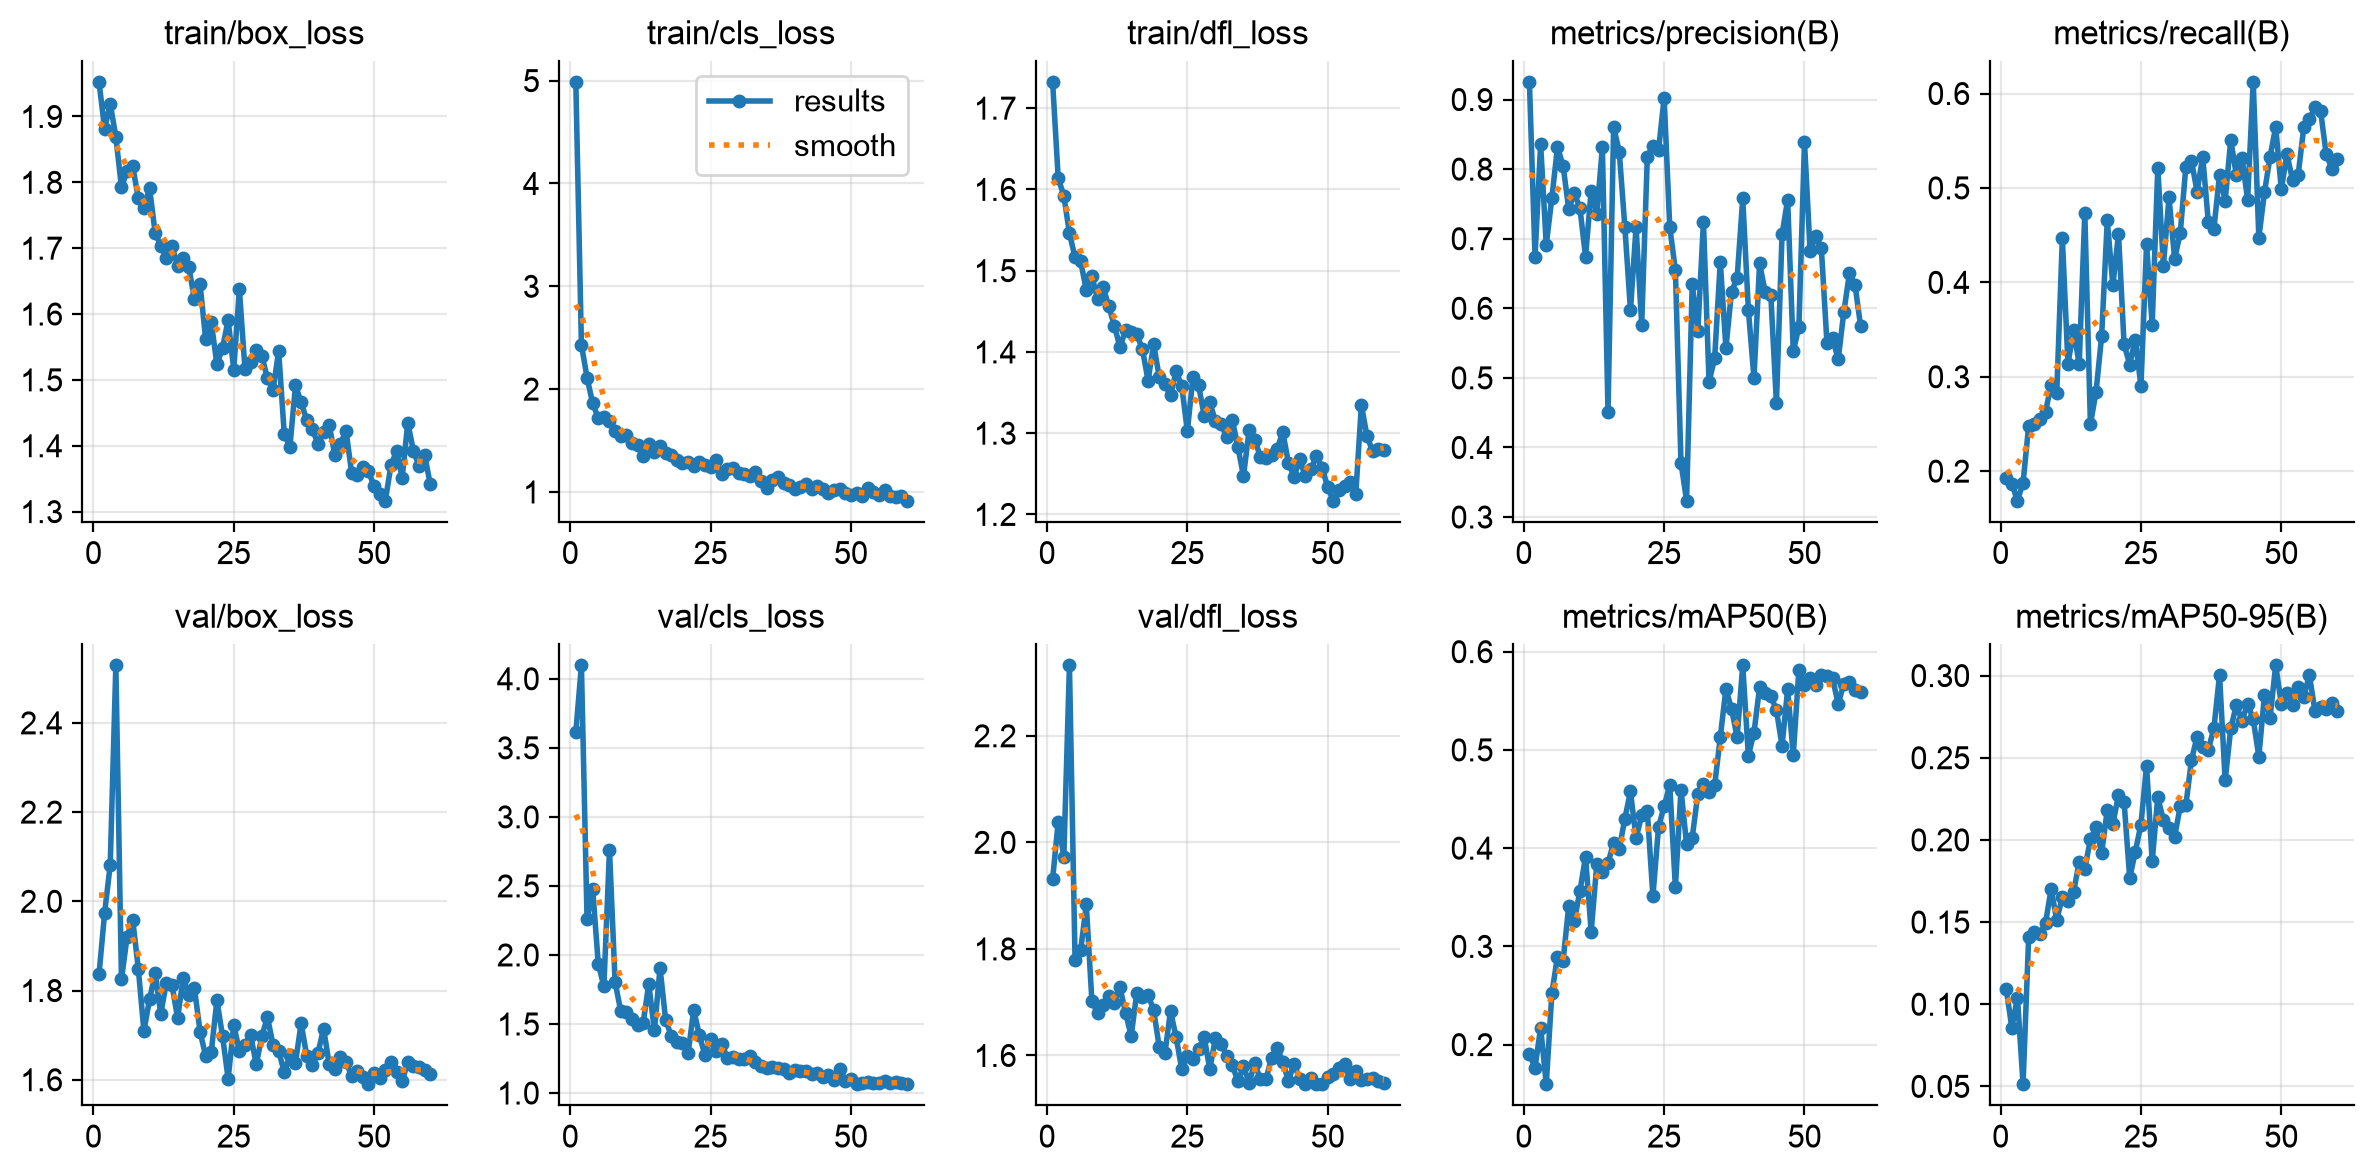

Values plotted in this chart, from the file beside it:
epoch, time, train/box_loss, train/cls_loss, train/dfl_loss, metrics/precision(B), metrics/recall(B), metrics/mAP50(B), metrics/mAP50-95(B), val/box_loss, val/cls_loss, val/dfl_loss, lr/pg0, lr/pg1, lr/pg2
1, 35.97, 1.952, 4.988, 1.732, 0.9254, 0.193, 0.1907, 0.1094, 1.836, 3.611, 1.931, 0.0003636, 0.0003636, 0.0003636
2, 67.63, 1.881, 2.432, 1.614, 0.674, 0.1868, 0.1765, 0.0857, 1.974, 4.097, 2.039, 0.0007218, 0.0007218, 0.0007218
3, 99.09, 1.919, 2.112, 1.592, 0.836, 0.1687, 0.2172, 0.104, 2.082, 2.263, 1.973, 0.001068, 0.001068, 0.001068
4, 128.2, 1.869, 1.864, 1.546, 0.6912, 0.1878, 0.1597, 0.05133, 2.529, 2.479, 2.332, 0.001056, 0.001056, 0.001056
5, 157.7, 1.792, 1.717, 1.516, 0.7586, 0.2478, 0.2523, 0.1408, 1.825, 1.938, 1.778, 0.001038, 0.001038, 0.001038
6, 188, 1.817, 1.733, 1.511, 0.8317, 0.2497, 0.2896, 0.1438, 1.92, 1.772, 1.798, 0.001019, 0.001019, 0.001019
7, 219.9, 1.824, 1.69, 1.476, 0.805, 0.2554, 0.2854, 0.1428, 1.959, 2.76, 1.884, 0.001001, 0.001001, 0.001001
8, 250.3, 1.776, 1.592, 1.494, 0.7424, 0.263, 0.3407, 0.1494, 1.849, 1.803, 1.702, 0.0009827, 0.0009827, 0.0009827
9, 280.8, 1.761, 1.545, 1.465, 0.7655, 0.2913, 0.3258, 0.1701, 1.709, 1.595, 1.68, 0.0009643, 0.0009643, 0.0009643
10, 310.3, 1.791, 1.554, 1.48, 0.744, 0.2825, 0.3563, 0.1515, 1.78, 1.587, 1.694, 0.000946, 0.000946, 0.000946
11, 339.8, 1.723, 1.48, 1.456, 0.6742, 0.4466, 0.3914, 0.165, 1.839, 1.539, 1.712, 0.0009277, 0.0009277, 0.0009277
12, 370.7, 1.703, 1.458, 1.432, 0.7693, 0.3134, 0.3148, 0.1628, 1.748, 1.491, 1.699, 0.0009094, 0.0009094, 0.0009094
13, 401, 1.685, 1.348, 1.406, 0.7351, 0.3495, 0.3834, 0.1681, 1.817, 1.51, 1.728, 0.000891, 0.000891, 0.000891
14, 431.1, 1.703, 1.469, 1.427, 0.8312, 0.3132, 0.3757, 0.1866, 1.813, 1.789, 1.68, 0.0008727, 0.0008727, 0.0008727
15, 461.8, 1.673, 1.389, 1.424, 0.4508, 0.4737, 0.3847, 0.1825, 1.738, 1.453, 1.637, 0.0008544, 0.0008544, 0.0008544
16, 491.6, 1.685, 1.443, 1.421, 0.8608, 0.2498, 0.4056, 0.2004, 1.829, 1.907, 1.718, 0.000836, 0.000836, 0.000836
17, 522, 1.671, 1.378, 1.403, 0.8251, 0.2839, 0.3989, 0.2076, 1.791, 1.529, 1.71, 0.0008177, 0.0008177, 0.0008177
18, 552.6, 1.622, 1.363, 1.365, 0.7172, 0.3431, 0.4301, 0.192, 1.805, 1.416, 1.713, 0.0007994, 0.0007994, 0.0007994
19, 583.7, 1.645, 1.31, 1.409, 0.5974, 0.4655, 0.4577, 0.2182, 1.708, 1.373, 1.685, 0.000781, 0.000781, 0.000781
20, 614, 1.562, 1.281, 1.369, 0.7168, 0.3967, 0.4101, 0.2098, 1.653, 1.365, 1.615, 0.0007627, 0.0007627, 0.0007627
21, 644.7, 1.587, 1.293, 1.361, 0.5765, 0.4514, 0.4335, 0.2272, 1.663, 1.287, 1.604, 0.0007444, 0.0007444, 0.0007444
22, 674.6, 1.524, 1.248, 1.347, 0.8169, 0.3343, 0.4379, 0.2229, 1.778, 1.602, 1.683, 0.000726, 0.000726, 0.000726
23, 701.9, 1.548, 1.296, 1.376, 0.8335, 0.313, 0.351, 0.1769, 1.698, 1.42, 1.634, 0.0007077, 0.0007077, 0.0007077
24, 731.5, 1.591, 1.261, 1.358, 0.8272, 0.3393, 0.4216, 0.1929, 1.602, 1.276, 1.574, 0.0006894, 0.0006894, 0.0006894
25, 760.6, 1.516, 1.242, 1.302, 0.9028, 0.29, 0.4427, 0.2094, 1.723, 1.394, 1.599, 0.000671, 0.000671, 0.000671
26, 789.3, 1.637, 1.309, 1.369, 0.7167, 0.4403, 0.4643, 0.2452, 1.665, 1.306, 1.593, 0.0006527, 0.0006527, 0.0006527
27, 819.1, 1.517, 1.177, 1.359, 0.655, 0.355, 0.3602, 0.1869, 1.677, 1.358, 1.612, 0.0006344, 0.0006344, 0.0006344
28, 848.6, 1.527, 1.226, 1.321, 0.3779, 0.5214, 0.4596, 0.2261, 1.701, 1.25, 1.635, 0.000616, 0.000616, 0.000616
29, 878, 1.546, 1.234, 1.338, 0.3235, 0.4178, 0.4038, 0.2119, 1.634, 1.263, 1.574, 0.0005977, 0.0005977, 0.0005977
30, 906.7, 1.537, 1.182, 1.315, 0.6343, 0.4899, 0.4106, 0.207, 1.697, 1.247, 1.633, 0.0005794, 0.0005794, 0.0005794
31, 936.4, 1.502, 1.174, 1.312, 0.5676, 0.4249, 0.4551, 0.202, 1.741, 1.247, 1.622, 0.0005611, 0.0005611, 0.0005611
32, 965.4, 1.484, 1.16, 1.295, 0.7239, 0.4521, 0.4656, 0.2205, 1.678, 1.269, 1.599, 0.0005427, 0.0005427, 0.0005427
33, 996, 1.544, 1.198, 1.317, 0.4939, 0.5226, 0.4568, 0.2211, 1.664, 1.226, 1.582, 0.0005244, 0.0005244, 0.0005244
34, 1025, 1.418, 1.103, 1.283, 0.5289, 0.5288, 0.4639, 0.2486, 1.617, 1.198, 1.552, 0.0005061, 0.0005061, 0.0005061
35, 1055, 1.398, 1.038, 1.247, 0.6667, 0.4962, 0.513, 0.2628, 1.655, 1.183, 1.579, 0.0004877, 0.0004877, 0.0004877
36, 1084, 1.492, 1.114, 1.304, 0.5427, 0.5332, 0.562, 0.2568, 1.638, 1.19, 1.549, 0.0004694, 0.0004694, 0.0004694
37, 1111, 1.466, 1.15, 1.292, 0.624, 0.4641, 0.5419, 0.2548, 1.727, 1.178, 1.585, 0.0004511, 0.0004511, 0.0004511
38, 1142, 1.439, 1.089, 1.271, 0.6434, 0.4569, 0.513, 0.2682, 1.654, 1.174, 1.556, 0.0004327, 0.0004327, 0.0004327
39, 1171, 1.425, 1.071, 1.27, 0.7578, 0.514, 0.586, 0.3003, 1.634, 1.143, 1.555, 0.0004144, 0.0004144, 0.0004144
40, 1201, 1.403, 1.024, 1.273, 0.5982, 0.4867, 0.494, 0.2362, 1.66, 1.167, 1.595, 0.0003961, 0.0003961, 0.0003961
41, 1230, 1.421, 1.05, 1.28, 0.4996, 0.551, 0.5175, 0.268, 1.715, 1.158, 1.615, 0.0003777, 0.0003777, 0.0003777
42, 1245, 1.432, 1.079, 1.302, 0.6645, 0.5133, 0.5636, 0.2821, 1.635, 1.163, 1.587, 0.0003594, 0.0003594, 0.0003594
43, 1271, 1.386, 1.032, 1.264, 0.6233, 0.5317, 0.558, 0.2725, 1.624, 1.137, 1.553, 0.0003411, 0.0003411, 0.0003411
44, 1301, 1.403, 1.062, 1.246, 0.6192, 0.4875, 0.555, 0.2828, 1.65, 1.142, 1.584, 0.0003227, 0.0003227, 0.0003227
45, 1331, 1.423, 1.033, 1.268, 0.4634, 0.6123, 0.5406, 0.2735, 1.64, 1.117, 1.557, 0.0003044, 0.0003044, 0.0003044
46, 1361, 1.359, 0.9907, 1.247, 0.7064, 0.4472, 0.5042, 0.2506, 1.608, 1.131, 1.547, 0.0002861, 0.0002861, 0.0002861
47, 1389, 1.356, 1.018, 1.256, 0.7561, 0.4953, 0.5616, 0.2882, 1.619, 1.097, 1.558, 0.0002678, 0.0002678, 0.0002678
48, 1419, 1.367, 1.026, 1.272, 0.538, 0.533, 0.4946, 0.2745, 1.606, 1.174, 1.546, 0.0002494, 0.0002494, 0.0002494
49, 1449, 1.361, 0.9864, 1.257, 0.5733, 0.5647, 0.5818, 0.3062, 1.59, 1.085, 1.546, 0.0002311, 0.0002311, 0.0002311
50, 1478, 1.339, 0.9739, 1.233, 0.8389, 0.4985, 0.5661, 0.2829, 1.614, 1.1, 1.56, 0.0002128, 0.0002128, 0.0002128
51, 1508, 1.326, 0.9937, 1.217, 0.6822, 0.5356, 0.5735, 0.2892, 1.603, 1.064, 1.566, 0.0001944, 0.0001944, 0.0001944
52, 1538, 1.317, 0.9636, 1.229, 0.7033, 0.5089, 0.5657, 0.2821, 1.623, 1.075, 1.577, 0.0001761, 0.0001761, 0.0001761
53, 1568, 1.37, 1.042, 1.234, 0.686, 0.5136, 0.5766, 0.2932, 1.64, 1.077, 1.584, 0.0001578, 0.0001578, 0.0001578
54, 1599, 1.392, 0.9956, 1.24, 0.5505, 0.5641, 0.5753, 0.287, 1.618, 1.072, 1.555, 0.0001394, 0.0001394, 0.0001394
55, 1628, 1.351, 0.9731, 1.225, 0.5567, 0.573, 0.5729, 0.3004, 1.597, 1.075, 1.572, 0.0001211, 0.0001211, 0.0001211
56, 1655, 1.435, 1.017, 1.335, 0.5266, 0.5852, 0.5467, 0.2783, 1.639, 1.085, 1.553, 0.0001028, 0.0001028, 0.0001028
57, 1682, 1.392, 0.9619, 1.296, 0.5942, 0.5814, 0.5672, 0.2811, 1.63, 1.071, 1.556, 8.4436e-05, 8.4436e-05, 8.4436e-05
58, 1708, 1.37, 0.9499, 1.278, 0.6501, 0.5357, 0.5692, 0.2797, 1.629, 1.078, 1.558, 6.61045e-05, 6.61045e-05, 6.61045e-05
59, 1736, 1.386, 0.965, 1.281, 0.6338, 0.5205, 0.5612, 0.2836, 1.622, 1.072, 1.551, 4.7773e-05, 4.7773e-05, 4.7773e-05
60, 1758, 1.341, 0.9149, 1.28, 0.574, 0.5306, 0.5585, 0.2782, 1.613, 1.067, 1.548, 2.94415e-05, 2.94415e-05, 2.94415e-05
